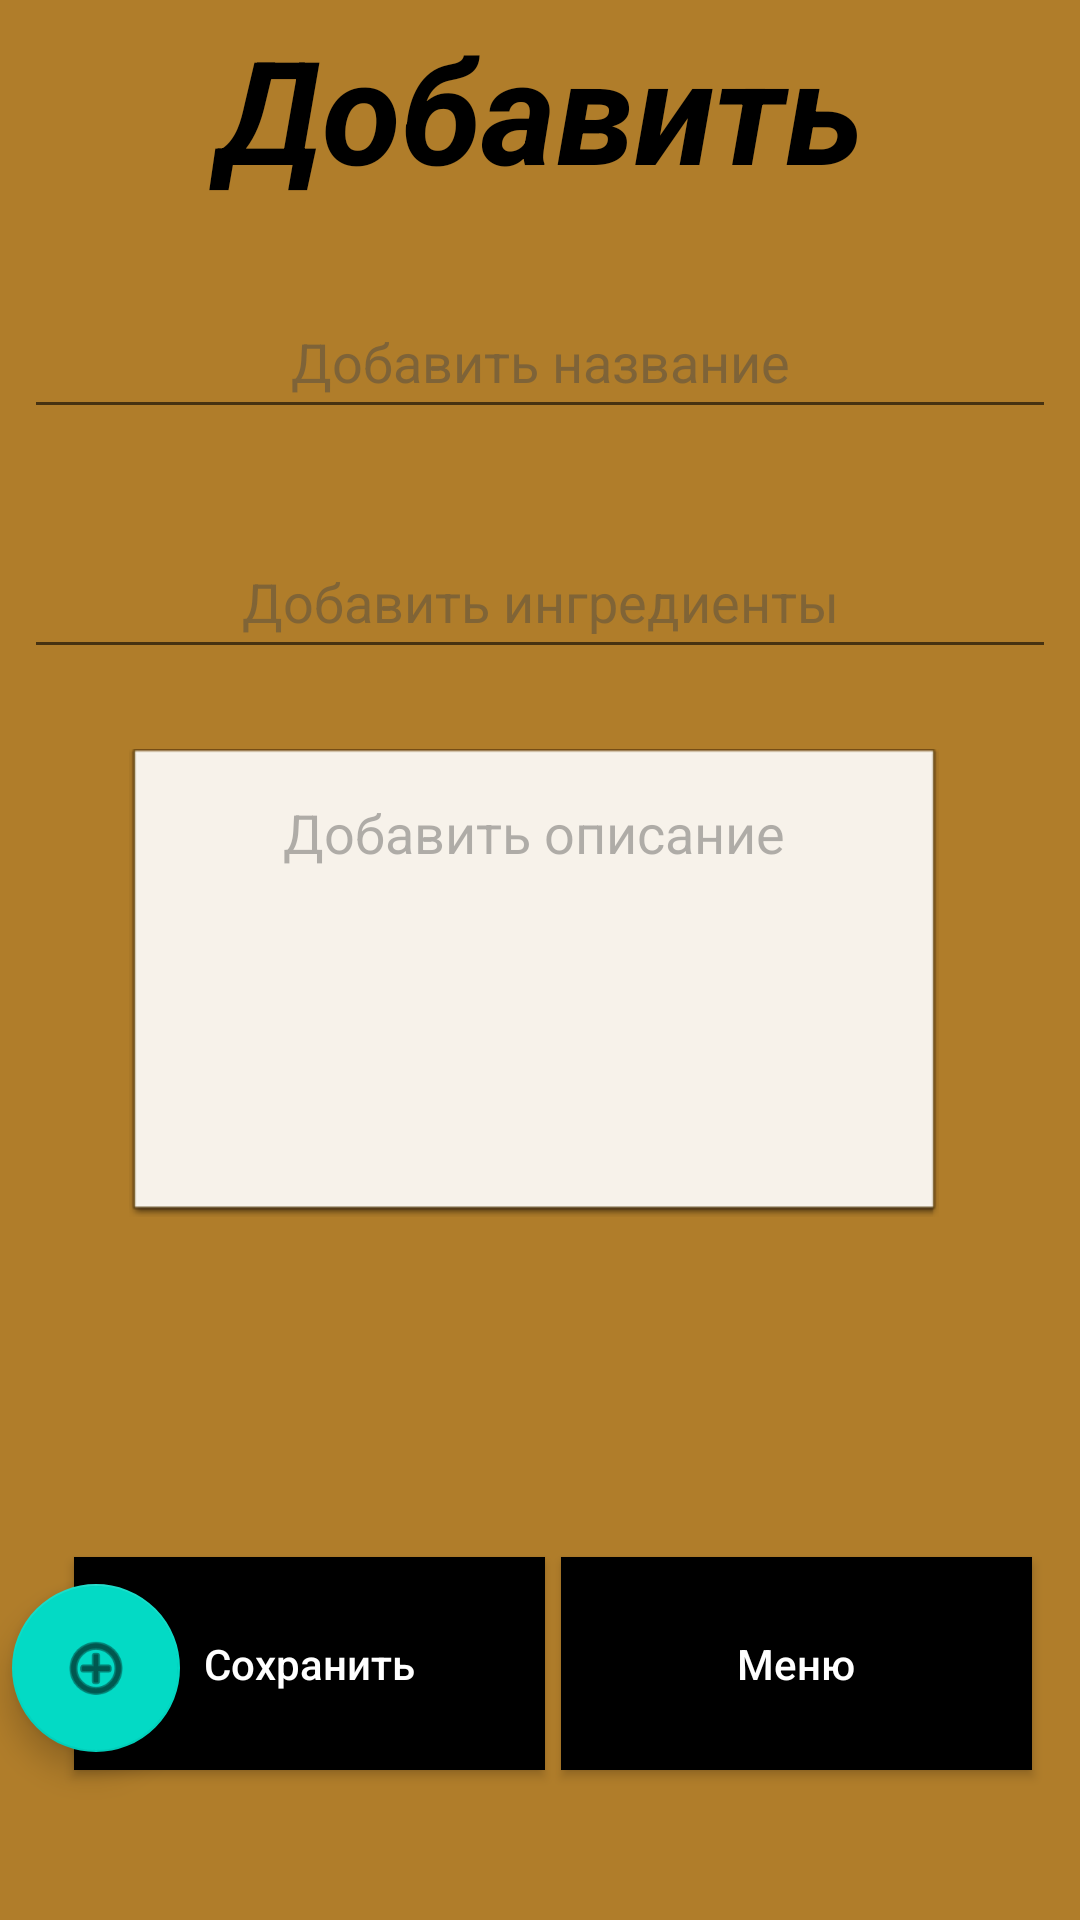

The Android layout XML behind this screen, and the referenced resources:
<!-- AndroidManifest.xml: application theme Theme.My_cook_book -->
<!-- res/layout/edit_activity.xml -->
<?xml version="1.0" encoding="utf-8"?>
<androidx.constraintlayout.widget.ConstraintLayout xmlns:android="http://schemas.android.com/apk/res/android"
    xmlns:app="http://schemas.android.com/apk/res-auto"
    xmlns:tools="http://schemas.android.com/tools"
    android:layout_width="match_parent"
    android:layout_height="match_parent"
    android:background="#B07D2A"
    android:paddingBottom="40dp"
    tools:context=".EditActivity"
    tools:ignore="MissingClass">

    <androidx.constraintlayout.widget.Guideline
        android:id="@+id/guideline6"
        android:layout_width="wrap_content"
        android:layout_height="wrap_content"
        android:orientation="horizontal"
        app:layout_constraintGuide_begin="153dp" />

    <com.google.android.material.floatingactionbutton.FloatingActionButton
        android:id="@+id/fbAddImage"
        android:layout_width="wrap_content"
        android:layout_height="wrap_content"
        android:layout_marginStart="4dp"
        android:layout_marginBottom="16dp"
        android:clickable="true"
        android:contentDescription="@string/AddReciepeText"
        android:focusable="true"
        android:onClick="onClickAddImage"
        app:layout_constraintBottom_toBottomOf="parent"
        app:layout_constraintStart_toStartOf="parent"
        app:srcCompat="@android:drawable/ic_menu_add" />

    <Button
        android:id="@+id/ConfirmEdit"
        android:layout_width="157dp"
        android:layout_height="71dp"
        android:layout_marginTop="20dp"
        android:layout_marginBottom="10dp"
        android:background="#000000"
        android:hint="@string/SaveButton"
        android:onClick="onClickSave"
        android:textColorHint="#FFFFFF"
        app:backgroundTint="#000000"
        app:layout_constraintBottom_toBottomOf="parent"
        app:layout_constraintEnd_toStartOf="@+id/MenuButton"
        app:layout_constraintHorizontal_bias="0.827"
        app:layout_constraintStart_toStartOf="parent"
        app:layout_constraintTop_toBottomOf="@+id/editContent"
        app:layout_constraintVertical_bias="1.0" />

    <EditText
        android:id="@+id/editTitle"
        android:layout_width="0dp"
        android:layout_height="wrap_content"
        android:layout_marginStart="8dp"
        android:layout_marginTop="24dp"
        android:layout_marginEnd="8dp"
        android:background="?attr/editTextBackground"
        android:ems="10"
        android:hint="@string/editTitle_hint"
        android:inputType="textPersonName"
        android:minHeight="48dp"
        android:textAlignment="center"
        android:textColorHint="#79474747"
        app:layout_constraintEnd_toEndOf="parent"
        app:layout_constraintHorizontal_bias="0.496"
        app:layout_constraintStart_toStartOf="parent"
        app:layout_constraintTop_toBottomOf="@+id/textView2" />

    <EditText
        android:id="@+id/editIngredients"
        android:layout_width="0dp"
        android:layout_height="wrap_content"
        android:layout_marginStart="8dp"
        android:layout_marginTop="32dp"
        android:layout_marginEnd="8dp"
        android:background="?attr/editTextBackground"
        android:ems="10"
        android:hint="@string/editIngredients_hint"
        android:inputType="textPersonName"
        android:minHeight="48dp"
        android:textAlignment="center"
        android:textColorHint="#74474747"
        app:layout_constraintEnd_toEndOf="parent"
        app:layout_constraintHorizontal_bias="0.496"
        app:layout_constraintStart_toStartOf="parent"
        app:layout_constraintTop_toBottomOf="@+id/editTitle" />

    <EditText
        android:id="@+id/editContent"
        android:layout_width="270dp"
        android:layout_height="156dp"
        android:layout_marginTop="24dp"
        android:layout_marginBottom="120dp"
        android:background="@android:drawable/editbox_dropdown_light_frame"
        android:ems="10"
        android:hint="@string/editContent_hint"
        android:inputType="textMultiLine|textPersonName"
        android:paddingTop="0dp"
        android:paddingBottom="100dp"
        android:textAlignment="center"
        android:textColorHint="#68474647"
        app:layout_constraintBottom_toBottomOf="parent"
        app:layout_constraintEnd_toEndOf="@+id/editIngredients"
        app:layout_constraintHorizontal_bias="0.472"
        app:layout_constraintStart_toStartOf="@+id/editIngredients"
        app:layout_constraintTop_toBottomOf="@+id/editIngredients"
        app:layout_constraintVertical_bias="0.033" />

    <Button
        android:id="@+id/MenuButton"
        android:layout_width="157dp"
        android:layout_height="71dp"
        android:layout_marginTop="20dp"
        android:layout_marginEnd="16dp"
        android:layout_marginBottom="10dp"
        android:background="#000000"
        android:hint="@string/MenuButton"
        android:onClick="onClickMenu"
        android:textColorHint="#FFFFFF"
        app:backgroundTint="#000000"
        app:layout_constraintBottom_toBottomOf="parent"
        app:layout_constraintEnd_toEndOf="parent"
        app:layout_constraintTop_toBottomOf="@+id/editContent"
        app:layout_constraintVertical_bias="1.0" />

    <TextView
        android:id="@+id/textView2"
        android:layout_width="325dp"
        android:layout_height="67dp"
        android:layout_marginTop="4dp"
        android:fontFamily="sans-serif"
        android:hint="@string/AddReciepeText"
        android:textAlignment="center"
        android:textColor="#000000"
        android:textColorHighlight="#000000"
        android:textColorHint="#000000"
        android:textSize="48sp"
        android:textStyle="bold|italic"
        app:layout_constraintEnd_toEndOf="parent"
        app:layout_constraintStart_toStartOf="parent"
        app:layout_constraintTop_toBottomOf="@+id/myImageLayout" />

    <androidx.constraintlayout.widget.ConstraintLayout
        android:id="@+id/myImageLayout"
        android:layout_width="0dp"
        android:layout_height="0dp"
        android:background="@android:drawable/editbox_background"
        android:visibility="gone"
        app:layout_constraintBottom_toTopOf="@+id/guideline6"
        app:layout_constraintEnd_toEndOf="parent"
        app:layout_constraintStart_toStartOf="parent"
        app:layout_constraintTop_toTopOf="parent"
        app:layout_constraintVertical_bias="0.0">

        <ImageView
            android:id="@+id/imMyImage"
            android:layout_width="0dp"
            android:layout_height="0dp"
            android:layout_margin="10dp"
            android:background="@android:drawable/editbox_background"
            android:padding="8dp"
            android:scaleType="centerCrop"
            android:visibility="visible"
            app:layout_constraintBottom_toBottomOf="parent"
            app:layout_constraintEnd_toEndOf="parent"
            app:layout_constraintStart_toStartOf="parent"
            app:layout_constraintTop_toTopOf="parent"
            app:srcCompat="@drawable/ic_action_name"
            tools:srcCompat="@tools:sample/avatars" />

        <ImageButton
            android:id="@+id/imButtonEditImage"
            android:layout_width="wrap_content"
            android:layout_height="wrap_content"
            android:layout_marginTop="8dp"
            android:layout_marginEnd="8dp"
            android:contentDescription="@string/AddReciepeText"
            android:onClick="onClickEditImage"
            app:layout_constraintEnd_toEndOf="parent"
            app:layout_constraintTop_toTopOf="parent"
            app:srcCompat="@android:drawable/ic_menu_edit" />

        <ImageButton
            android:id="@+id/imButtonDeleteImage"
            android:layout_width="wrap_content"
            android:layout_height="wrap_content"
            android:layout_marginEnd="8dp"
            android:layout_marginBottom="8dp"
            android:contentDescription="@string/NoRecipes"
            android:onClick="onClickDeleteImage"
            app:layout_constraintBottom_toBottomOf="parent"
            app:layout_constraintEnd_toEndOf="parent"
            app:srcCompat="@android:drawable/ic_menu_delete" />
    </androidx.constraintlayout.widget.ConstraintLayout>

</androidx.constraintlayout.widget.ConstraintLayout>
<!-- resources referenced by this layout -->
<resources>
  <string name="AddReciepeText">Добавить рецепт</string>
  <string name="MenuButton">Меню</string>
  <string name="NoRecipes">Нет рецептов</string>
  <string name="SaveButton">Сохранить</string>
  <string name="editContent_hint">Добавить описание</string>
  <string name="editIngredients_hint">Добавить ингредиенты</string>
  <string name="editTitle_hint">Добавить название</string>
  <style name="Theme.My_cook_book" parent="Theme.MaterialComponents.DayNight.DarkActionBar">
          
          <item name="colorPrimary">@color/purple_500</item>
          <item name="colorPrimaryVariant">@color/purple_700</item>
          <item name="colorOnPrimary">@color/white</item>
          
          <item name="colorSecondary">@color/teal_200</item>
          <item name="colorSecondaryVariant">@color/teal_700</item>
          <item name="colorOnSecondary">@color/black</item>
          
          <item name="android:statusBarColor" tools:targetApi="21">?attr/colorPrimaryVariant</item>
          
          <item name="android:windowFullscreen">true</item>
          <item name="windowNoTitle">true</item>
          <item name="windowActionBar">false</item>
      </style>
  <!-- not gathered from this repository: default colours our renderer supplied (Android Studio template values) -->
  <color name="purple_500">#FF6200EE</color>
  <color name="purple_700">#FF3700B3</color>
  <color name="teal_200">#FF03DAC5</color>
  <color name="teal_700">#FF018786</color>
  <color name="black">#FF000000</color>
  <color name="white">#FFFFFFFF</color>
</resources>
